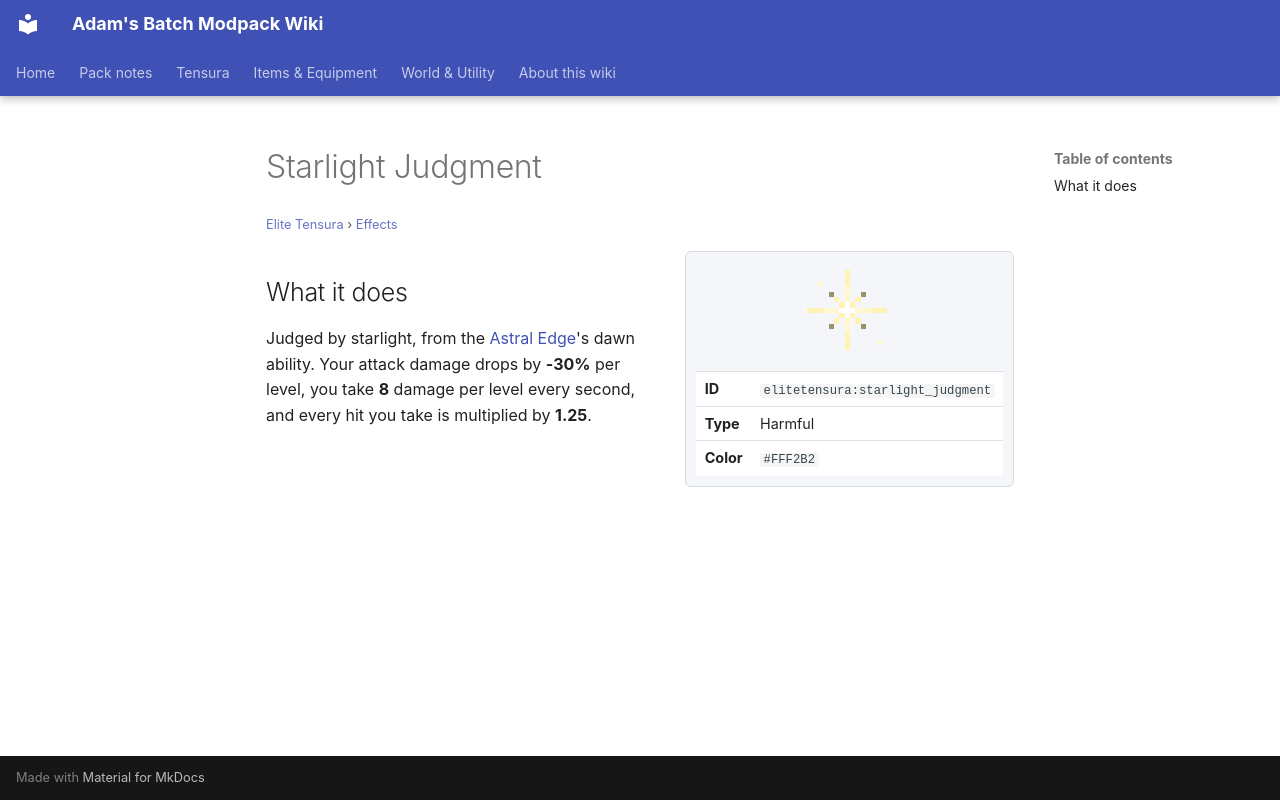

repository: Proteus-Nell/Adams-Batch-MC-Modpack-Wiki · page: elite-tensura/effects/starlight-judgment/index.html · generator: mkdocs

# Starlight Judgment

<small>[Elite Tensura](../index.md) &rsaquo; [Effects](index.md)</small>

<div class="infobox" markdown>

![Starlight Judgment](../../assets/icons/elitetensura/effect/starlight_judgment.png)

| | |
|---|---|
| **ID** | `elitetensura:starlight_judgment` |
| **Type** | Harmful |
| **Color** | `#FFF2B2` |

</div>

## What it does

Judged by starlight, from the [Astral Edge](../items/weapons/astral-edge.md)'s dawn ability. Your attack damage drops by **-30%** per level, you take **8** damage per level every second, and every hit you take is multiplied by **1.25**.
